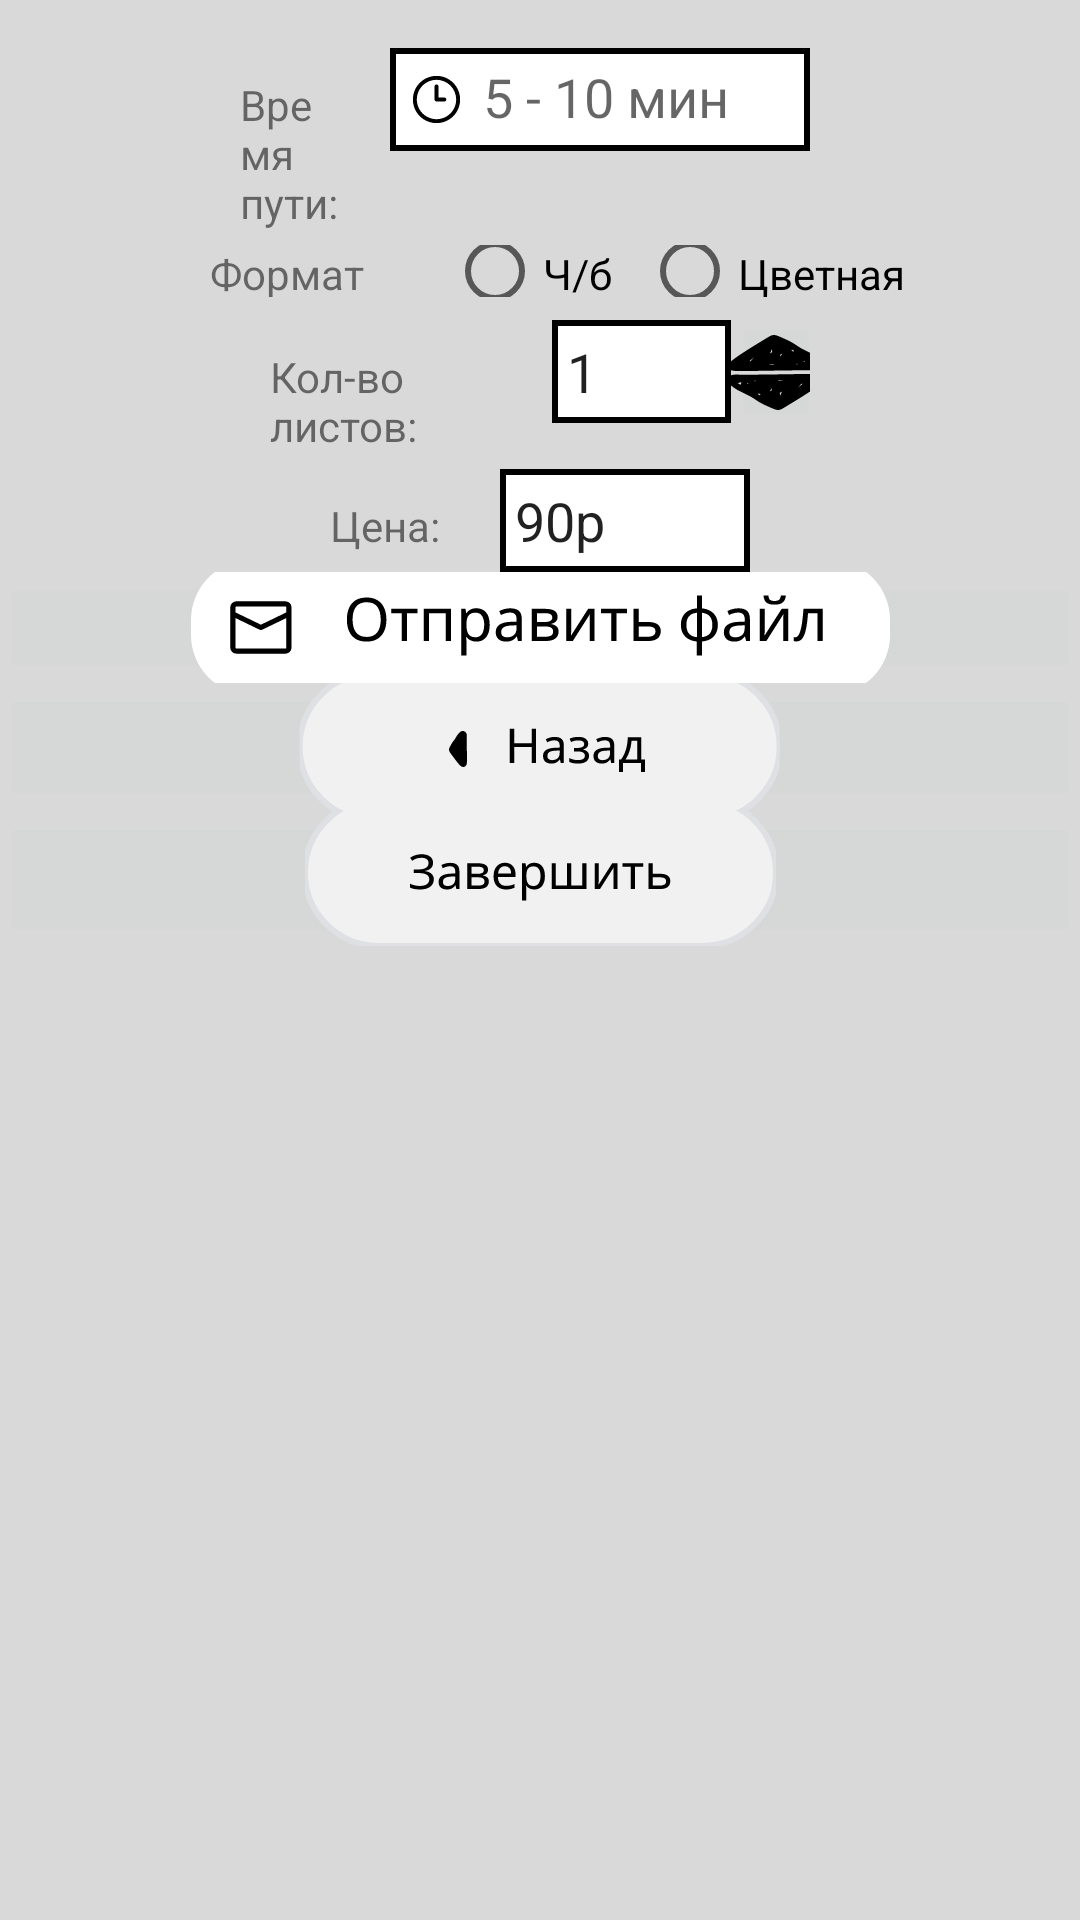

Produce the Android XML layout that renders to this screen, including the resource entries it uses.
<!-- AndroidManifest.xml: application theme Theme.Ustinova_MobileApp -->
<!-- res/layout/fragment_purchase.xml -->
<?xml version="1.0" encoding="utf-8"?>
<FrameLayout xmlns:android="http://schemas.android.com/apk/res/android"
    xmlns:app="http://schemas.android.com/apk/res-auto"
    xmlns:tools="http://schemas.android.com/tools"
    android:layout_width="match_parent"
    android:layout_height="wrap_content"
    android:orientation="horizontal"
    android:background="#D9D9D9"
    tools:context=".PurchaseFragment">

    
    <LinearLayout
        android:layout_width="match_parent"
        android:layout_height="316dp"
        android:orientation="vertical">

        <LinearLayout
            android:layout_width="match_parent"
            android:layout_height="wrap_content"
            android:orientation="horizontal"
            android:paddingLeft="75dp"
            android:paddingTop="5dp"
            android:paddingRight="75dp"
            android:paddingBottom="5dp">

            <TextView
                android:id="@+id/textView3"
                android:layout_width="wrap_content"
                android:layout_height="wrap_content"
                android:layout_weight="1"
                android:paddingLeft="5dp"
                android:paddingTop="15dp"
                android:paddingBottom="5dp"
                android:text="Время пути:" />

            <android.support.design.widget.TextInputLayout
                android:layout_width="wrap_content"
                android:layout_height="wrap_content"
                android:paddingLeft="15dp"
                android:paddingRight="15dp">

                <android.support.design.widget.TextInputEditText
                    android:layout_width="140dp"
                    android:layout_height="wrap_content"
                    android:background="@drawable/shape"
                    android:drawableLeft="@drawable/clock"
                    android:drawablePadding="5dp"
                    android:hint="5 - 10 мин"
                    android:paddingLeft="5dp"
                    android:paddingTop="5dp"
                    android:paddingBottom="5dp"
                    android:textColor="#000000"
                    android:textColorHint="#00000000"
                    tools:ignore="TouchTargetSizeCheck" />
            </android.support.design.widget.TextInputLayout>

        </LinearLayout>

        <LinearLayout
            android:layout_width="match_parent"
            android:layout_height="wrap_content"
            android:layout_weight="1"
            android:orientation="horizontal"
            android:paddingLeft="70dp">

            <TextView
                android:id="@+id/textView5"
                android:layout_width="21dp"
                android:layout_height="wrap_content"
                android:layout_weight="1"
                android:text="Формат печати:" />

            <RadioGroup
                android:id="@+id/radioGroup"
                android:layout_width="wrap_content"
                android:layout_height="wrap_content"
                android:layout_weight="1"
                android:orientation="horizontal"
                android:scrollbarDefaultDelayBeforeFade="0">

                <RadioButton
                    android:id="@+id/grayRB"
                    android:layout_width="wrap_content"
                    android:layout_height="wrap_content"
                    android:paddingRight="10dp"
                    android:text="Ч/б"
                    tools:ignore="TouchTargetSizeCheck" />

                <RadioButton
                    android:id="@+id/colorRB"
                    android:layout_width="wrap_content"
                    android:layout_height="wrap_content"
                    android:text="Цветная"
                    tools:ignore="TouchTargetSizeCheck" />
            </RadioGroup>
        </LinearLayout>

        <LinearLayout
            android:id="@+id/layout"
            android:layout_width="match_parent"
            android:layout_height="wrap_content"
            android:orientation="horizontal"
            android:paddingLeft="90dp"
            android:paddingTop="5dp"
            android:paddingRight="90dp">

            <TextView
                android:id="@+id/textView4"
                android:layout_width="wrap_content"
                android:layout_height="wrap_content"
                android:layout_weight="1"
                android:paddingTop="12dp"
                android:text="Кол-во листов:" />

            <EditText
                android:id="@+id/editQuantity"
                android:layout_width="wrap_content"
                android:layout_height="wrap_content"
                android:layout_weight="1"
                android:background="@drawable/shape"
                android:ems="3"
                android:inputType="textPersonName"
                android:paddingLeft="5dp"
                android:paddingTop="5dp"
                android:paddingBottom="5dp"
                android:text="1"
                android:textColorHint="#000000"
                tools:ignore="TouchTargetSizeCheck" />

            <LinearLayout
                android:layout_width="wrap_content"
                android:layout_height="wrap_content"
                android:layout_weight="1"
                android:orientation="vertical">

                <ImageButton
                    android:id="@+id/increaseBtn"
                    android:layout_width="30dp"
                    android:layout_height="20dp"
                    android:paddingBottom="3dp"
                    android:src="@drawable/increasebtn"
                    tools:ignore="SpeakableTextPresentCheck,TouchTargetSizeCheck"
                    tools:src="@drawable/increasebtn" />

                <ImageButton
                    android:id="@+id/decreaseBtn"
                    android:layout_width="30dp"
                    android:layout_height="20dp"
                    android:paddingTop="3dp"
                    android:src="@drawable/decreasebtn"
                    tools:ignore="SpeakableTextPresentCheck,TouchTargetSizeCheck"
                    tools:src="@drawable/decreasebtn" />
            </LinearLayout>
        </LinearLayout>
        <LinearLayout
            android:layout_width="match_parent"
            android:layout_height="wrap_content"
            android:orientation="horizontal"
            android:paddingLeft="110dp"
            android:paddingTop="5dp"
            android:paddingRight="110dp">

            <TextView
                android:id="@+id/textView10"
                android:layout_width="wrap_content"
                android:layout_height="wrap_content"
                android:layout_weight="1"
                android:text="Цена:" />

            <EditText
                android:id="@+id/editPrice"
                android:layout_width="wrap_content"
                android:layout_height="wrap_content"
                android:layout_weight="1"
                android:textColorHint="#000000"
                android:background="@drawable/shape"
                android:ems="3"
                android:inputType="textPersonName"
                android:paddingLeft="5dp"
                android:paddingTop="5dp"
                android:paddingBottom="5dp"
                android:text="90р"
                tools:ignore="TouchTargetSizeCheck" />
        </LinearLayout>

        <ImageButton
            android:id="@+id/sendFileBtn"
            android:layout_width="wrap_content"
            android:layout_height="wrap_content"
            android:layout_weight="1"
            android:contentDescription="@string/app_name"
            android:paddingLeft="150dp"
            android:paddingTop="5dp"
            android:paddingRight="150dp"
            android:paddingBottom="5dp"
            android:src="@drawable/sendbtnstyles"
            tools:ignore="TouchTargetSizeCheck"
            tools:src="@drawable/sendbtnstyles" />

        <ImageButton
            android:id="@+id/backwardBtn"
            android:layout_width="wrap_content"
            android:layout_height="wrap_content"
            android:layout_weight="1"
            android:contentDescription="@string/app_name"
            android:paddingLeft="150dp"
            android:paddingTop="5dp"
            android:paddingBottom="5dp"
            android:paddingRight="150dp"
            android:src="@drawable/backwardbtnstyle"
            tools:src="@drawable/backwardbtnstyle" />

        <ImageButton
            android:id="@+id/endBtn"
            android:layout_width="wrap_content"
            android:layout_height="wrap_content"
            android:layout_weight="1"
            android:contentDescription="@string/app_name"
            android:paddingLeft="150dp"
            android:paddingTop="5dp"
            android:paddingBottom="10dp"
            android:paddingRight="150dp"
            android:src="@drawable/endbtnstyles"
            tools:src="@drawable/endbtnstyles" />
    </LinearLayout>

</FrameLayout>
<!-- resources referenced by this layout -->
<resources>
  <!-- drawable backwardbtnstyle (drawable) -->
  <?xml version="1.0" encoding="utf-8"?>
  <selector xmlns:android="http://schemas.android.com/apk/res/android">
      <item android:state_focused="true" android:state_pressed="false" android:drawable="@drawable/backbtn" />
      <item android:state_focused="true" android:state_pressed="true" android:drawable="@drawable/backbtn_pressed" />
      <item android:state_focused="false" android:state_pressed="true" android:drawable="@drawable/backbtn_pressed" />
      <item android:drawable="@drawable/backbtn" />
  </selector>
  <!-- drawable clock (drawable) -->
  <vector xmlns:android="http://schemas.android.com/apk/res/android"
      android:width="21dp"
      android:height="21dp"
      android:viewportWidth="21"
      android:viewportHeight="21">
    <path
        android:pathData="M10.5,18.375C8.942,18.375 7.42,17.913 6.125,17.048C4.83,16.183 3.82,14.953 3.224,13.514C2.628,12.075 2.472,10.491 2.776,8.964C3.08,7.436 3.83,6.033 4.931,4.932C6.033,3.83 7.436,3.08 8.964,2.776C10.491,2.472 12.075,2.628 13.514,3.224C14.953,3.82 16.182,4.83 17.048,6.125C17.913,7.42 18.375,8.942 18.375,10.5C18.375,12.589 17.545,14.592 16.068,16.069C14.592,17.545 12.589,18.375 10.5,18.375ZM10.5,3.938C9.202,3.938 7.933,4.322 6.854,5.043C5.775,5.765 4.934,6.79 4.437,7.989C3.94,9.188 3.81,10.507 4.064,11.78C4.317,13.053 4.942,14.223 5.86,15.14C6.777,16.058 7.947,16.683 9.22,16.936C10.493,17.19 11.812,17.06 13.011,16.563C14.21,16.066 15.235,15.225 15.957,14.146C16.678,13.067 17.062,11.798 17.062,10.5C17.062,8.76 16.371,7.09 15.14,5.86C13.91,4.629 12.24,3.938 10.5,3.938Z"
        android:fillColor="#000000"/>
    <path
        android:pathData="M13.125,11.156H10.5C10.327,11.154 10.161,11.084 10.038,10.962C9.916,10.839 9.846,10.673 9.844,10.5V6.125C9.844,5.951 9.913,5.784 10.036,5.661C10.159,5.538 10.326,5.469 10.5,5.469C10.674,5.469 10.841,5.538 10.964,5.661C11.087,5.784 11.156,5.951 11.156,6.125V9.844H13.125C13.299,9.844 13.466,9.913 13.589,10.036C13.712,10.159 13.781,10.326 13.781,10.5C13.781,10.674 13.712,10.841 13.589,10.964C13.466,11.087 13.299,11.156 13.125,11.156Z"
        android:fillColor="#000000"/>
  </vector>
  <!-- drawable endbtnstyles (drawable) -->
  <?xml version="1.0" encoding="utf-8"?>
  <selector xmlns:android="http://schemas.android.com/apk/res/android">
      <item android:state_focused="true" android:state_pressed="false" android:drawable="@drawable/endbtn" />
      <item android:state_focused="true" android:state_pressed="true" android:drawable="@drawable/endbtn_pressed" />
      <item android:state_focused="false" android:state_pressed="true" android:drawable="@drawable/endbtn_pressed" />
      <item android:drawable="@drawable/endbtn" />
  </selector>
  <!-- drawable sendbtnstyles (drawable) -->
  <?xml version="1.0" encoding="utf-8"?>
  <selector xmlns:android="http://schemas.android.com/apk/res/android">
      <item android:state_focused="true" android:state_pressed="false" android:drawable="@drawable/sendfilebtn" />
      <item android:state_focused="true" android:state_pressed="true" android:drawable="@drawable/sendbtn_pressed" />
      <item android:state_focused="false" android:state_pressed="true" android:drawable="@drawable/sendbtn_pressed" />
      <item android:drawable="@drawable/sendfilebtn" />
  </selector>
  <!-- drawable shape (drawable) -->
  <?xml version="1.0" encoding="utf-8"?>
  <shape xmlns:android="http://schemas.android.com/apk/res/android">
  
      
      <solid android:color="#ffffff" />
  
      
      <stroke android:width="2dp" android:color="#000000" />
  
  </shape>
  <string name="app_name">Ustinova_MobileApp</string>
  <style name="Theme.Ustinova_MobileApp" parent="Theme.AppCompat.Light.DarkActionBar">
          
          <item name="colorPrimary">@color/purple_500</item>
          <item name="colorPrimaryDark">@color/purple_700</item>
          <item name="colorAccent">@color/teal_200</item>
          
      </style>
  <!-- not gathered from this repository: default colours our renderer supplied (Android Studio template values) -->
  <color name="purple_500">#FF6200EE</color>
  <color name="purple_700">#FF3700B3</color>
  <color name="teal_200">#FF03DAC5</color>
</resources>
